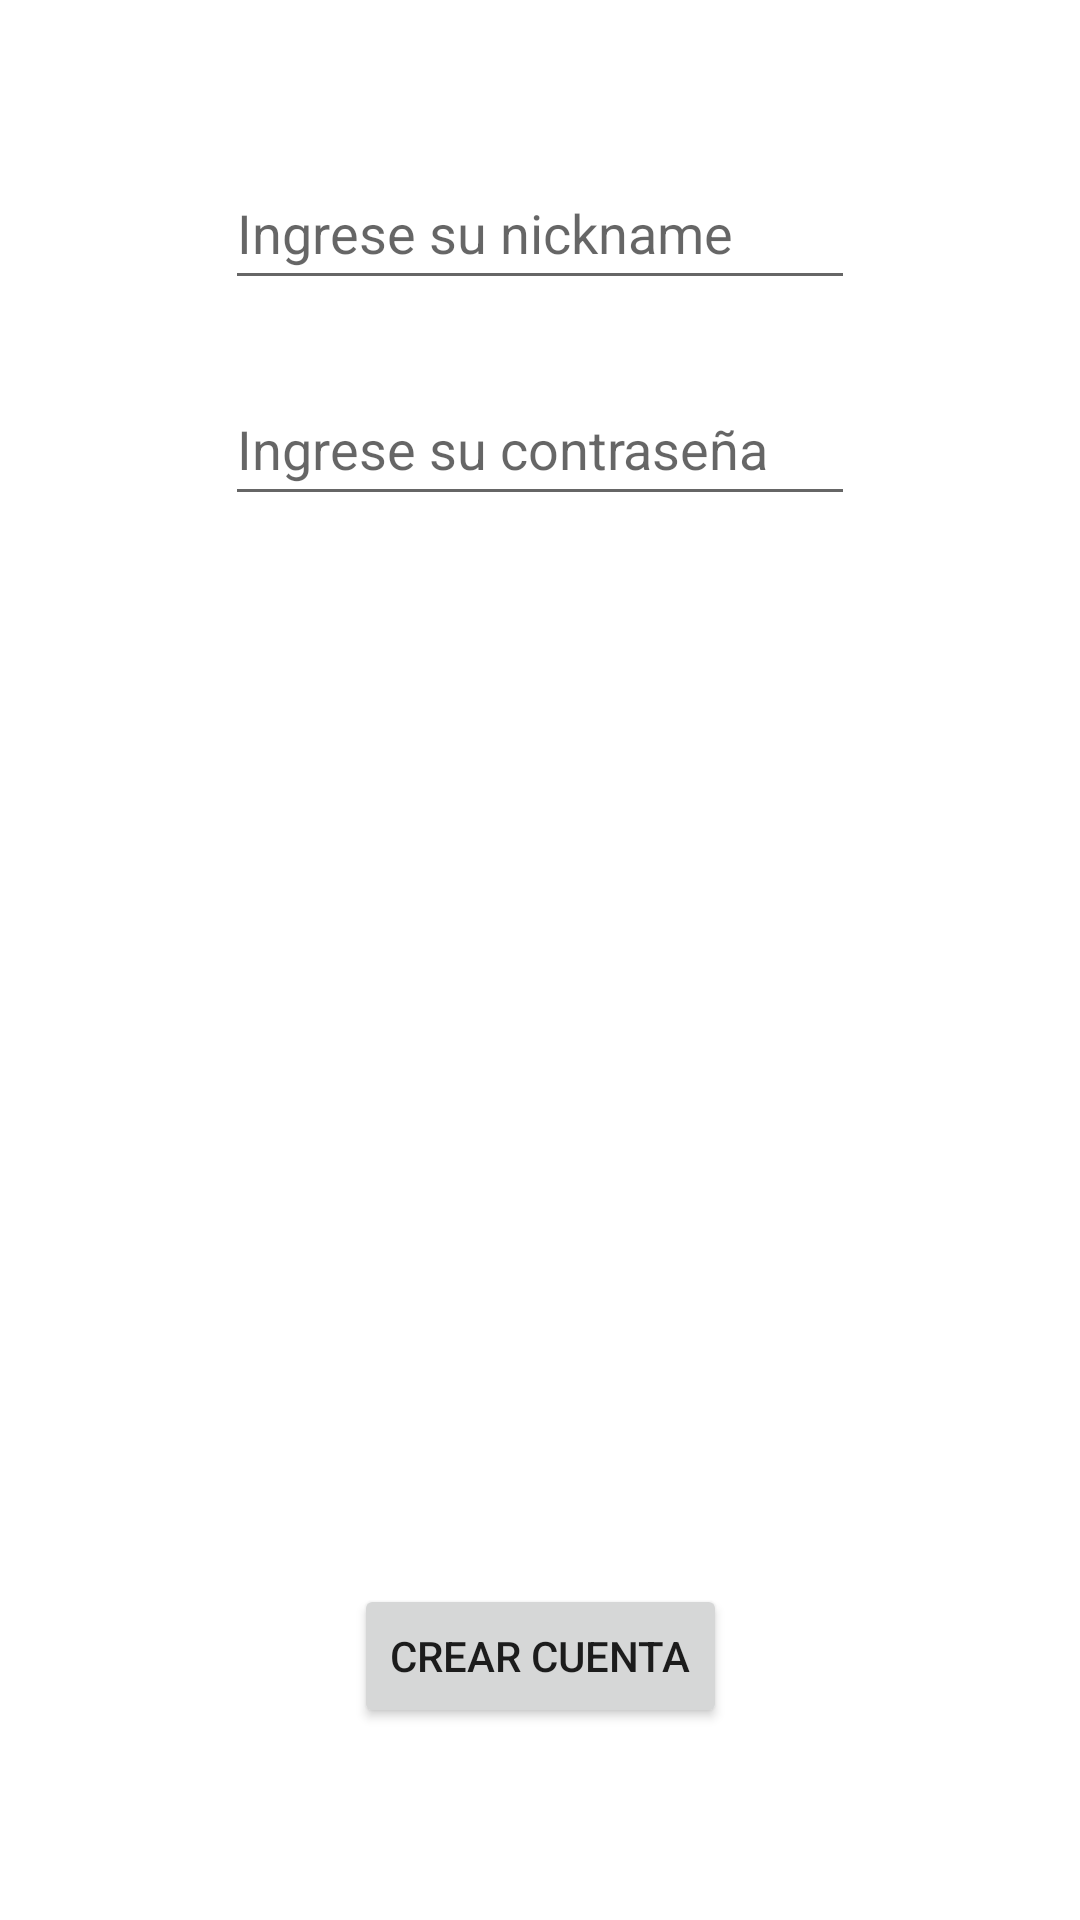

Android layout source for this screen:
<!-- AndroidManifest.xml: application theme Theme.ProyectoPST -->
<!-- res/layout/activity_login.xml -->
<?xml version="1.0" encoding="utf-8"?>
<androidx.constraintlayout.widget.ConstraintLayout xmlns:android="http://schemas.android.com/apk/res/android"
    xmlns:app="http://schemas.android.com/apk/res-auto"
    xmlns:tools="http://schemas.android.com/tools"
    android:layout_width="match_parent"
    android:layout_height="match_parent"
    tools:context=".LoginActivity">

    <EditText
        android:id="@+id/userName"
        android:layout_width="wrap_content"
        android:layout_height="wrap_content"
        android:layout_marginTop="52dp"
        android:ems="10"
        android:hint="Ingrese su nickname"
        android:inputType="textPersonName"
        android:minHeight="48dp"
        app:layout_constraintEnd_toEndOf="parent"
        app:layout_constraintStart_toStartOf="parent"
        app:layout_constraintTop_toTopOf="parent" />


    <EditText
        android:id="@+id/pass"
        android:layout_width="wrap_content"
        android:layout_height="wrap_content"
        android:layout_marginTop="24dp"
        android:ems="10"
        android:hint="Ingrese su contraseña"
        android:inputType="textPassword"
        android:minHeight="48dp"
        app:layout_constraintEnd_toEndOf="parent"
        app:layout_constraintStart_toStartOf="parent"
        app:layout_constraintTop_toBottomOf="@+id/userName" />


    <Button
        android:id="@+id/button4"
        android:layout_width="wrap_content"
        android:layout_height="wrap_content"
        android:layout_marginBottom="64dp"
        android:onClick="login"
        android:text="Crear Cuenta"
        app:layout_constraintBottom_toBottomOf="parent"
        app:layout_constraintEnd_toEndOf="parent"
        app:layout_constraintStart_toStartOf="parent" />

</androidx.constraintlayout.widget.ConstraintLayout>
<!-- resources referenced by this layout -->
<resources>
  <style name="Theme.ProyectoPST" parent="Theme.MaterialComponents.DayNight.DarkActionBar">
          
          <item name="colorPrimary">@color/purple_500</item>
          <item name="colorPrimaryVariant">@color/purple_700</item>
          <item name="colorOnPrimary">@color/white</item>
          
          <item name="colorSecondary">@color/teal_200</item>
          <item name="colorSecondaryVariant">@color/teal_700</item>
          <item name="colorOnSecondary">@color/black</item>
          
          <item name="android:statusBarColor">?attr/colorPrimaryVariant</item>
          
      </style>
  <!-- not gathered from this repository: default colours our renderer supplied (Android Studio template values) -->
  <color name="purple_500">#FF6200EE</color>
  <color name="purple_700">#FF3700B3</color>
  <color name="teal_200">#FF03DAC5</color>
  <color name="teal_700">#FF018786</color>
  <color name="black">#FF000000</color>
  <color name="white">#FFFFFFFF</color>
</resources>
